Labelled photos from "GAN-Autoencoder", an image-classification folder in vandanamonappa07/GAN-Autoencoder. The possible labels are: non-tumor, non-viable tumor, tumor, viable, viable non-viable.

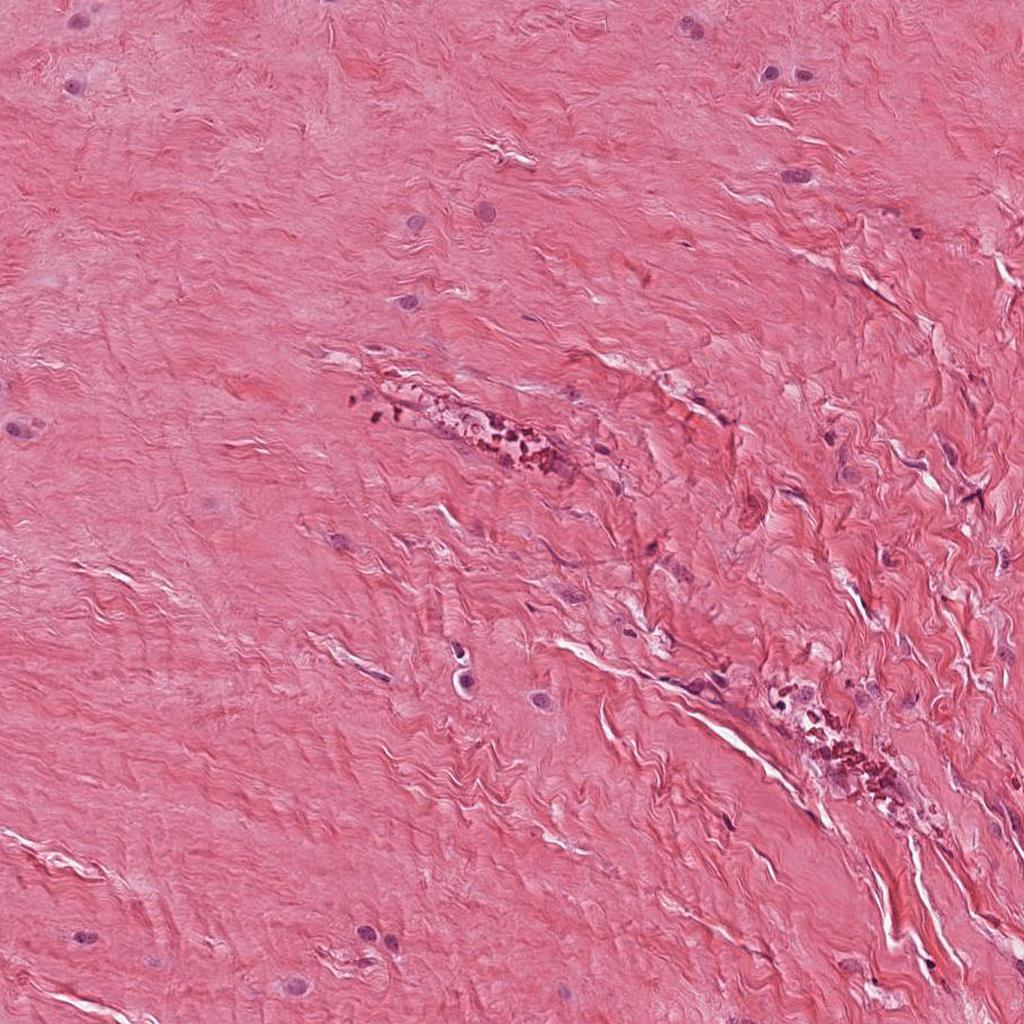
Label: non-tumor

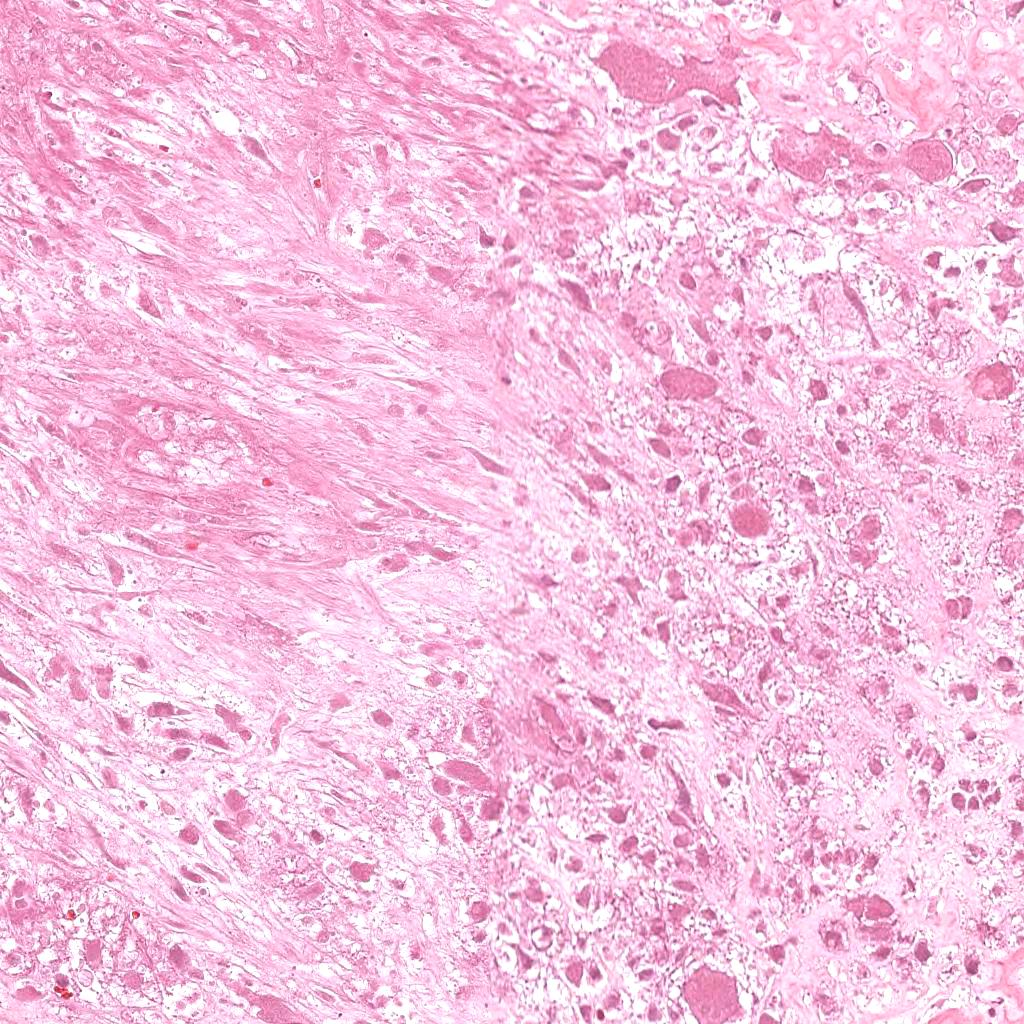
Label: non-viable tumor

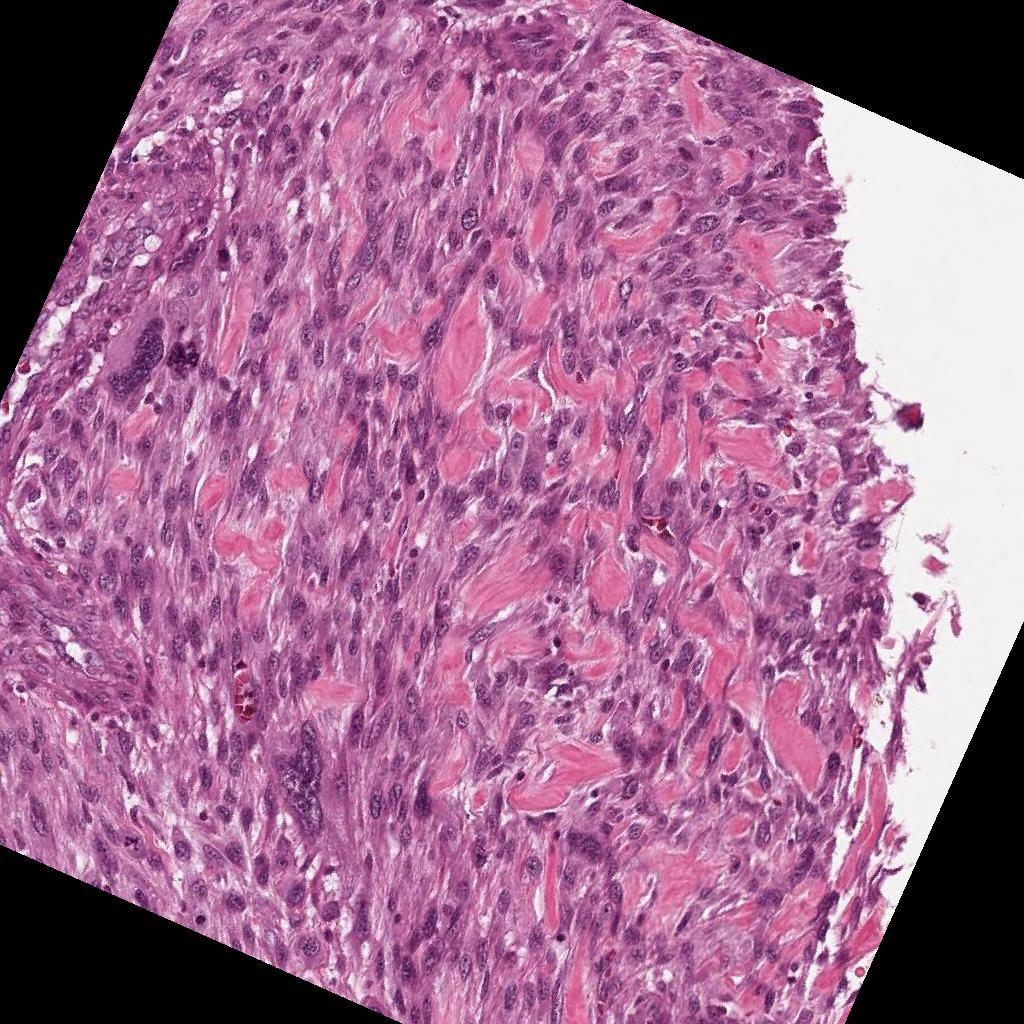
Label: viable

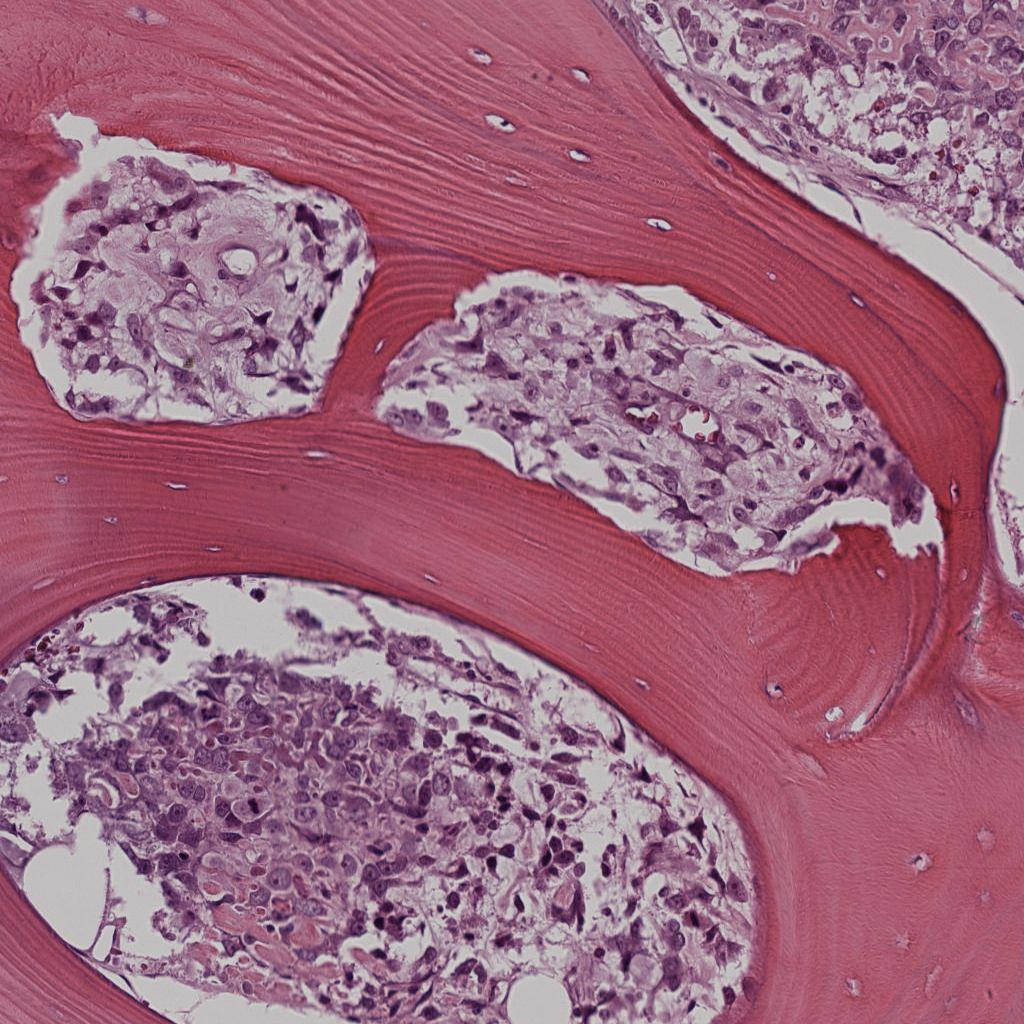
Label: viable

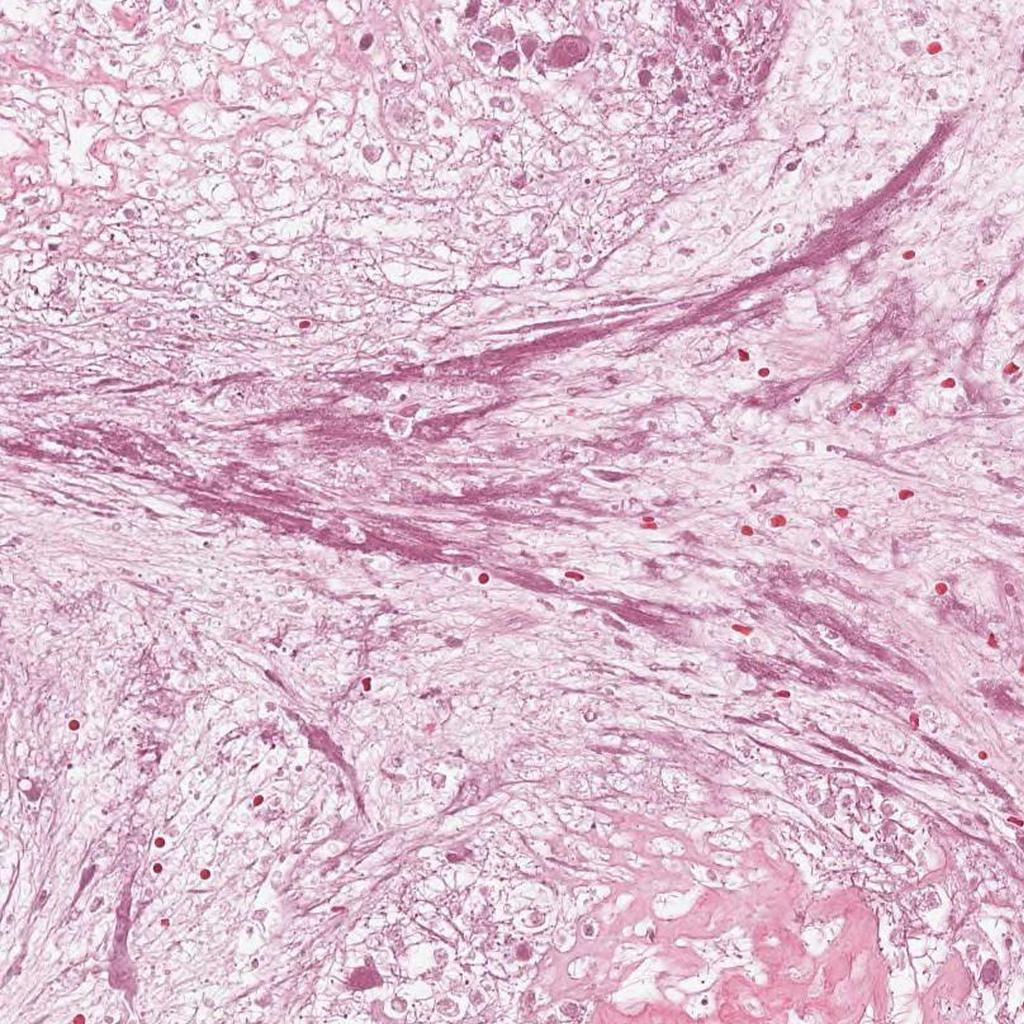
Label: non-viable tumor

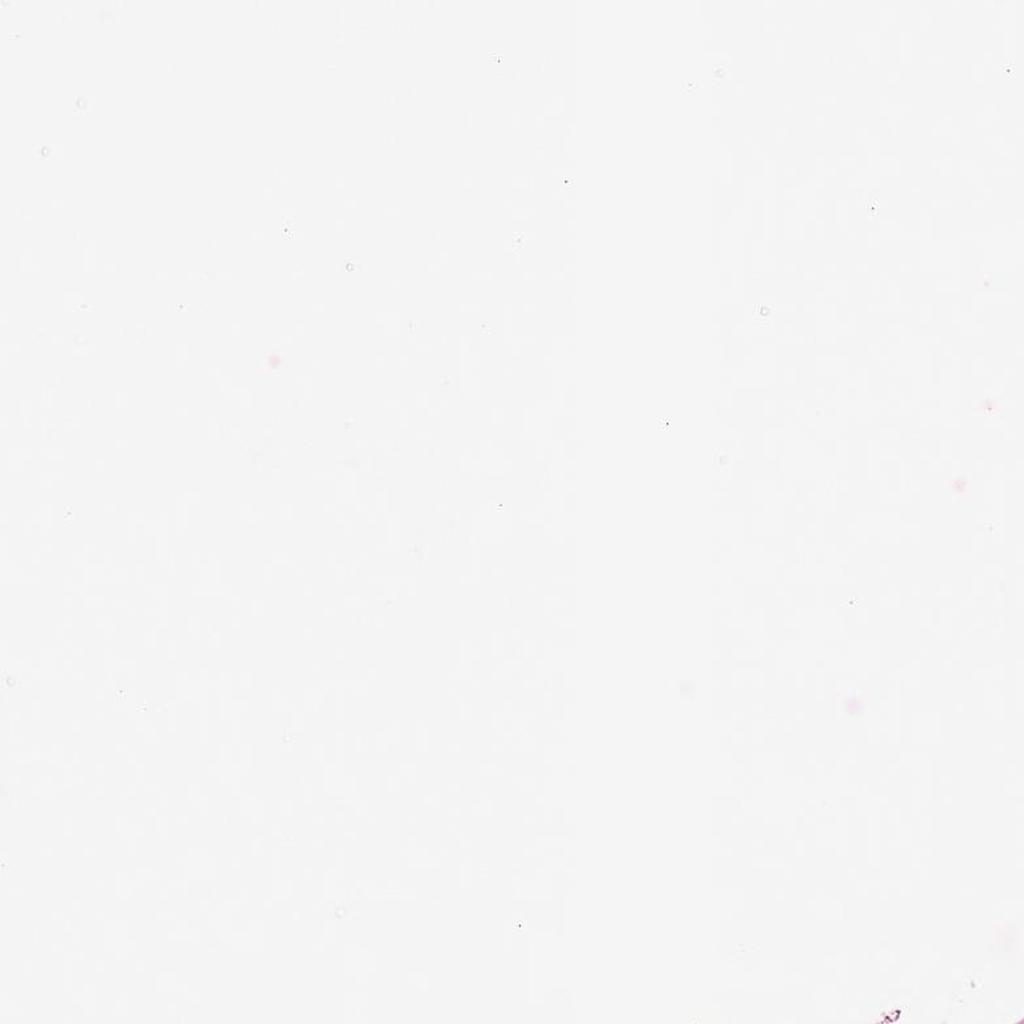
Label: non-tumor
